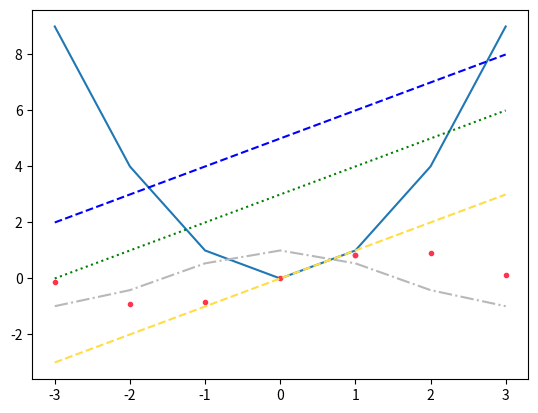

The script that saved this image:
import matplotlib.pyplot as plt
import numpy as np

fig,ax= plt.subplots()
x=np.array([-3,-2,-1,0,1,1,2,3])
y=np.array([9,4,1,0,1,1,4,9])
ax.plot(x,y)
ax.plot(x,np.sin(x),color=(1.0,0.2,0.3),linestyle='None', marker='.')
ax.plot(x, x + 5,color='blue', linestyle='--')
ax.plot(x, x + 3,color='g',linestyle=':')
ax.plot(x, np.cos(x), color='0.72', linestyle='-.')
ax.plot(x,x,color='#FFDD44',linestyle='--')
plt.show()